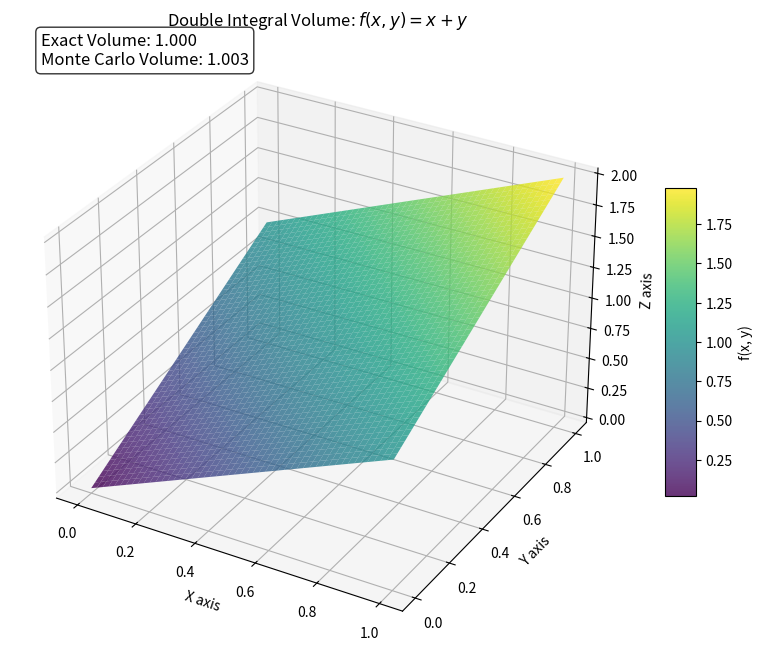

This chart was generated by the following Python code:
import numpy as np
import matplotlib.pyplot as plt
from mpl_toolkits.mplot3d import Axes3D
from scipy.integrate import dblquad

# 1. Define the function f(x, y) = x+y
def f(x, y):
    return x + y

# Define limits based on the integral I = int_0^2 dx int_0^1 ... dy
x_min, x_max = 0.0, 1.0
y_min, y_max = 0.0, 1.0

# --- PART A: CALCULATIONS ---

# 1. Analytical/Exact Calculation (using SciPy dblquad)
# Note: dblquad expects func(y, x), so we wrap our function using lambda y, x: f(x, y)
# The outer integral is x (0 to 1), the inner is y (0 to 1)
exact_result, error_est = dblquad(lambda y, x: f(x, y), x_min, x_max, lambda x: y_min, lambda x: y_max)

# 2. Monte Carlo Integration
N = 10000  # Number of random samples

# Generate random points covering the rectangular floor
x_samples = np.random.uniform(low=x_min, high=x_max, size=N)
y_samples = np.random.uniform(low=y_min, high=y_max, size=N)

# Calculate heights at these random points
z_values = f(x_samples, y_samples)

# Calculate Volume = (Average Height) * (Area of Base)
domain_area = (x_max - x_min) * (y_max - y_min)
monte_carlo_result = z_values.mean() * domain_area

# Calculate Error (Standard Deviation)
monte_carlo_error = np.std(z_values * domain_area) / np.sqrt(N)

# Print results to console
print(f"--- Results ---")
print(f"Exact Result (dblquad):   {exact_result:.5f}")
print(f"Monte Carlo Result:       {monte_carlo_result:.5f} ± {monte_carlo_error:.5f}")


# --- PART B: 3D VISUALIZATION ---

# Create a grid for plotting the smooth surface
x_grid = np.linspace(x_min, x_max, 50)
y_grid = np.linspace(y_min, y_max, 50)
X, Y = np.meshgrid(x_grid, y_grid)
Z = f(X, Y)

# Setup figure
fig = plt.figure(figsize=(10, 8))
ax = fig.add_subplot(111, projection='3d')

# Plot the surface
surf = ax.plot_surface(X, Y, Z, cmap='viridis', edgecolor='none', alpha=0.8)

# Add result text directly onto the plot
result_text = (
    f"Exact Volume: {exact_result:.3f}\n"
    f"Monte Carlo Volume: {monte_carlo_result:.3f}"
)
# Place text in 3D space (anchored somewhat arbitrarily in the visible area)
ax.text2D(0.05, 0.95, result_text, transform=ax.transAxes, fontsize=12,
          bbox=dict(boxstyle='round', facecolor='white', alpha=0.8))

# Labels and Colorbar
ax.set_title(r'Double Integral Volume: $f(x, y) = x + y$')
ax.set_xlabel('X axis')
ax.set_ylabel('Y axis')
ax.set_zlabel('Z axis')
fig.colorbar(surf, shrink=0.5, aspect=10, label='f(x, y)')
plt.savefig('Monte_Carlo_double_integral.png')

plt.show()